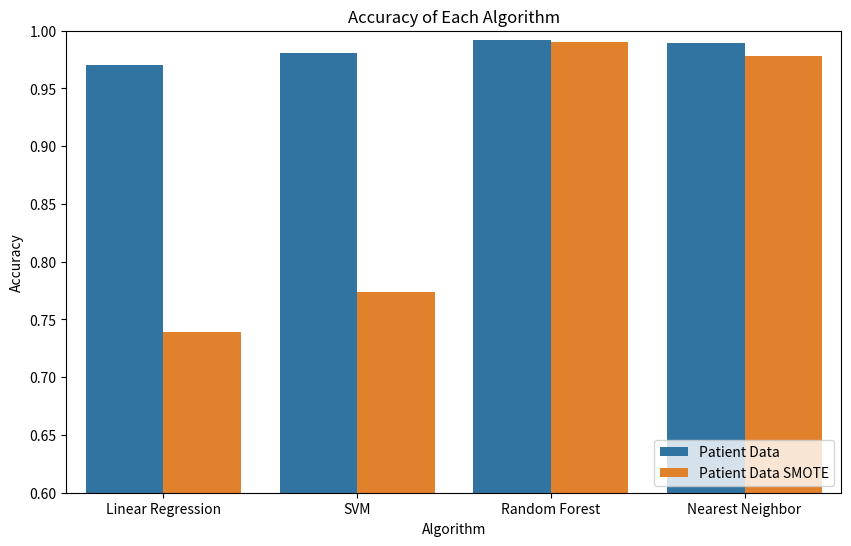
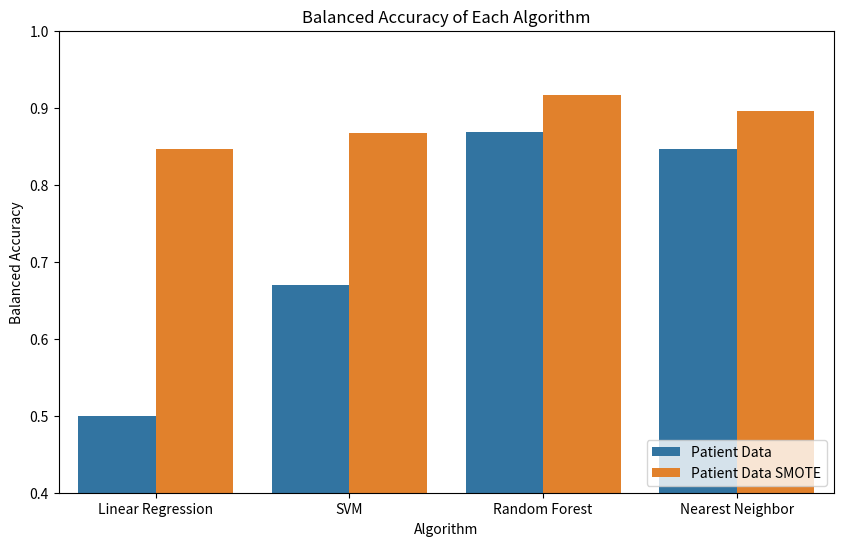
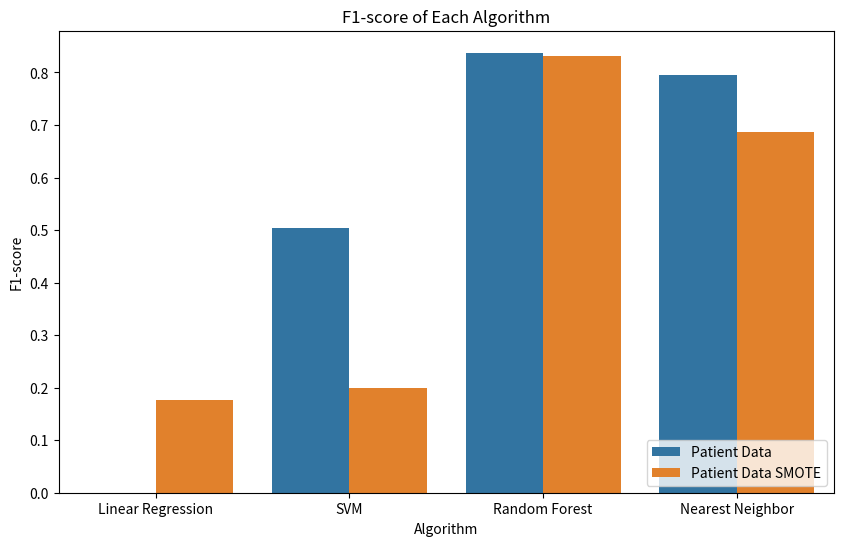

Here is the Python script that generated these plots, in order:
import matplotlib.pyplot as plt
import pandas as pd
import seaborn as sns

# Create a dataframe with the results
df = pd.DataFrame({'Algorithm': ['Linear Regression', 'Linear Regression', 'SVM', 'SVM', 'Random Forest',
                                 'Random Forest', 'Nearest Neighbor', 'Nearest Neighbor'],
                   'Sample': ['Patient Data', 'Patient Data SMOTE', 'Patient Data', 'Patient Data SMOTE',
                              'Patient Data', 'Patient Data SMOTE', 'Patient Data', 'Patient Data SMOTE'],
                   'Accuracy': [0.9707174231332357, 0.7389192067083722, 0.9804339145481166, 0.7736589910821243,
                                0.9916145348063357, 0.9900173033408758, 0.9894848928523892, 0.9783708239052309],
                   'Balanced Accuracy': [0.5, 0.8467863019333608, 0.6692153434800494, 0.866884341149047,
                                         0.8689411079116962, 0.9166101055806939, 0.8469045660222131, 0.896284108048814],
                   'F1-score': [0.0, 0.17739568043615017, 0.5033783783783783, 0.19995295224653023, 0.8376288659793815,
                                0.8310810810810813, 0.7948051948051948, 0.6865959498553519]})

# Create a bar plot of accuracy for each algorithm
plt.figure(figsize=(10, 6))
sns.barplot(x='Algorithm', y='Accuracy', hue='Sample', data=df)
plt.title('Accuracy of Each Algorithm')
plt.legend(loc='lower right')
plt.ylim([0.6, 1])
plt.ylabel('Accuracy')
plt.xlabel('Algorithm')
plt.show()

# Create a bar plot of balanced accuracy for each algorithm
plt.figure(figsize=(10, 6))
sns.barplot(x='Algorithm', y='Balanced Accuracy', hue='Sample', data=df)
plt.title('Balanced Accuracy of Each Algorithm')
plt.legend(loc='lower right')
plt.ylim([0.4, 1])
plt.ylabel('Balanced Accuracy')
plt.xlabel('Algorithm')
plt.show()

# Create a bar plot of F1-score for each algorithm
plt.figure(figsize=(10, 6))
sns.barplot(x='Algorithm', y='F1-score', hue='Sample', data=df)
plt.title('F1-score of Each Algorithm')
plt.legend(loc='lower right')
plt.ylabel('F1-score')
plt.xlabel('Algorithm')
plt.show()
